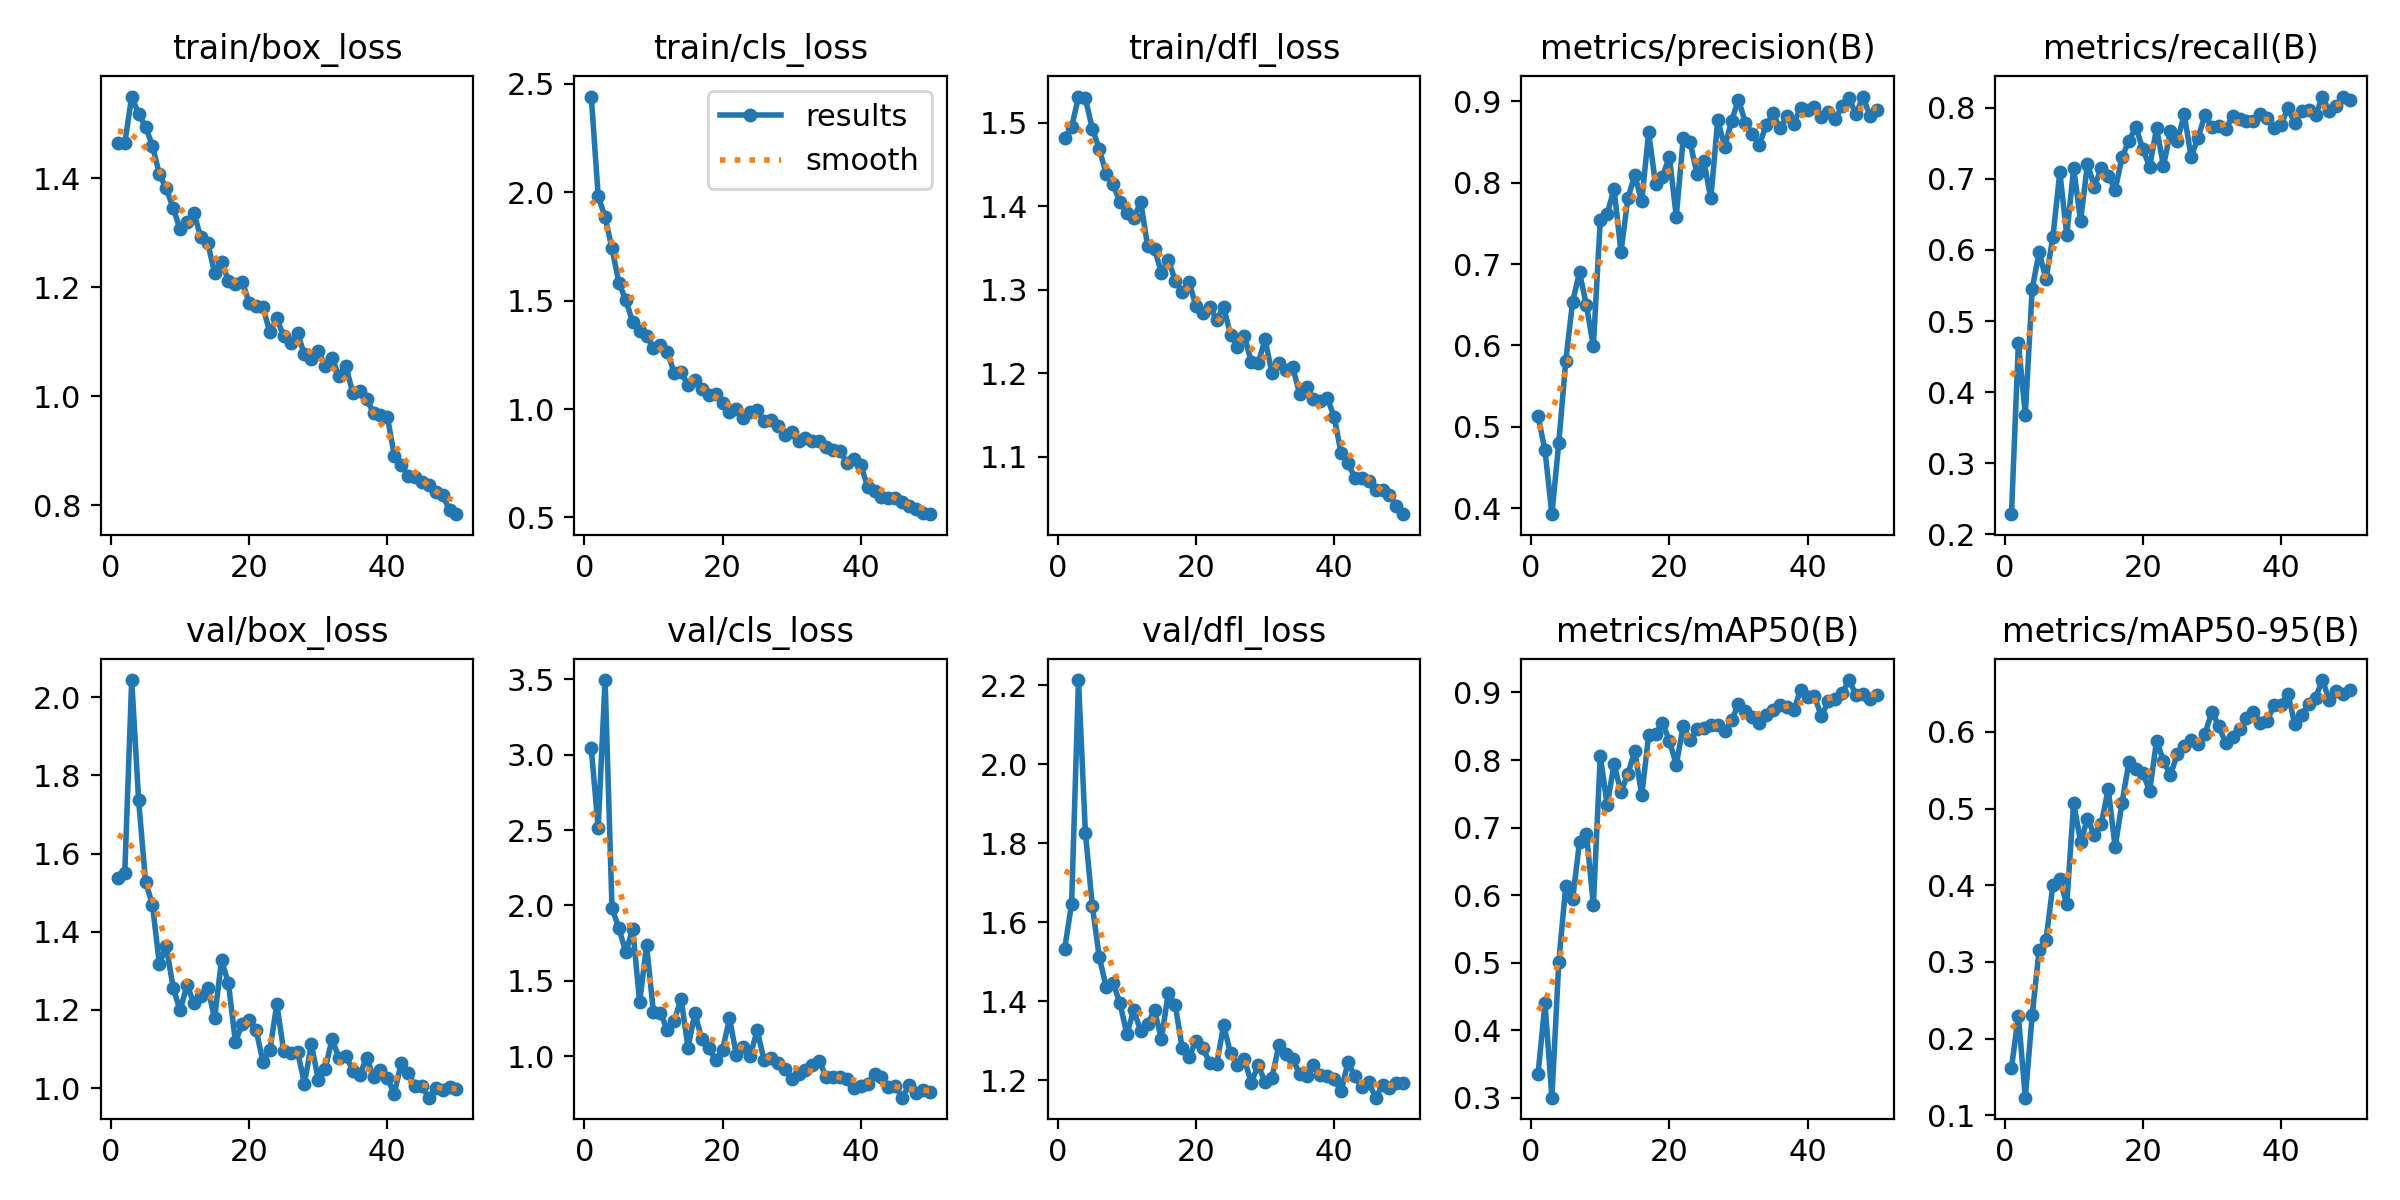

The data file committed next to this chart (first rows):
epoch, train/box_loss, train/cls_loss, train/dfl_loss, metrics/precision(B), metrics/recall(B), metrics/mAP50(B), metrics/mAP50-95(B), val/box_loss, val/cls_loss, val/dfl_loss, lr/pg0, lr/pg1, lr/pg2
1, 1.465, 2.442, 1.482, 0.5128, 0.2284, 0.336, 0.162, 1.538, 3.041, 1.534, 0.0006561, 0.0006561, 0.0006561
2, 1.464, 1.983, 1.494, 0.4708, 0.4695, 0.4401, 0.2297, 1.551, 2.515, 1.647, 0.001297, 0.001297, 0.001297
3, 1.55, 1.885, 1.531, 0.3925, 0.3684, 0.3004, 0.123, 2.044, 3.495, 2.214, 0.001911, 0.001911, 0.001911
4, 1.518, 1.741, 1.529, 0.4804, 0.5453, 0.5016, 0.2307, 1.737, 1.981, 1.826, 0.001881, 0.001881, 0.001881
5, 1.495, 1.583, 1.493, 0.5804, 0.5971, 0.6136, 0.3156, 1.528, 1.848, 1.642, 0.001842, 0.001842, 0.001842
6, 1.46, 1.503, 1.469, 0.6539, 0.5589, 0.5939, 0.3286, 1.469, 1.689, 1.512, 0.001802, 0.001802, 0.001802
7, 1.407, 1.4, 1.439, 0.6898, 0.619, 0.6792, 0.4007, 1.318, 1.846, 1.437, 0.001762, 0.001762, 0.001762
8, 1.381, 1.36, 1.426, 0.6492, 0.7095, 0.6911, 0.4075, 1.362, 1.358, 1.447, 0.001723, 0.001723, 0.001723
9, 1.345, 1.337, 1.405, 0.599, 0.6212, 0.5855, 0.3752, 1.257, 1.736, 1.395, 0.001683, 0.001683, 0.001683
10, 1.306, 1.283, 1.392, 0.7537, 0.7147, 0.8063, 0.5078, 1.198, 1.291, 1.317, 0.001644, 0.001644, 0.001644
11, 1.321, 1.298, 1.386, 0.7621, 0.6408, 0.7335, 0.4561, 1.263, 1.287, 1.377, 0.001604, 0.001604, 0.001604
12, 1.336, 1.264, 1.405, 0.7921, 0.721, 0.7942, 0.4867, 1.218, 1.176, 1.325, 0.001564, 0.001564, 0.001564
13, 1.291, 1.168, 1.353, 0.715, 0.6892, 0.7521, 0.4656, 1.236, 1.236, 1.343, 0.001525, 0.001525, 0.001525
14, 1.281, 1.17, 1.349, 0.7815, 0.7153, 0.7799, 0.48, 1.256, 1.38, 1.377, 0.001485, 0.001485, 0.001485
15, 1.227, 1.111, 1.321, 0.809, 0.7045, 0.8136, 0.5257, 1.179, 1.057, 1.305, 0.001446, 0.001446, 0.001446
16, 1.245, 1.134, 1.336, 0.7774, 0.6842, 0.7475, 0.4498, 1.327, 1.286, 1.421, 0.001406, 0.001406, 0.001406
17, 1.212, 1.094, 1.311, 0.8621, 0.7306, 0.8367, 0.5076, 1.268, 1.111, 1.391, 0.001366, 0.001366, 0.001366
18, 1.205, 1.064, 1.297, 0.7981, 0.7537, 0.8388, 0.5611, 1.119, 1.056, 1.282, 0.001327, 0.001327, 0.001327
19, 1.21, 1.069, 1.31, 0.8075, 0.7729, 0.8555, 0.5518, 1.163, 0.9751, 1.26, 0.001287, 0.001287, 0.001287
20, 1.171, 1.028, 1.28, 0.8323, 0.7421, 0.8283, 0.5462, 1.173, 1.04, 1.299, 0.001248, 0.001248, 0.001248
21, 1.166, 0.9849, 1.273, 0.7583, 0.7168, 0.793, 0.523, 1.15, 1.25, 1.282, 0.001208, 0.001208, 0.001208
22, 1.163, 0.9986, 1.28, 0.8546, 0.7716, 0.8501, 0.5887, 1.066, 1.008, 1.243, 0.001168, 0.001168, 0.001168
23, 1.117, 0.9588, 1.264, 0.8497, 0.7179, 0.8295, 0.5621, 1.098, 1.064, 1.24, 0.001129, 0.001129, 0.001129
24, 1.143, 0.9845, 1.28, 0.8108, 0.767, 0.8456, 0.544, 1.214, 1.001, 1.339, 0.001089, 0.001089, 0.001089
25, 1.11, 0.9942, 1.246, 0.8265, 0.7537, 0.8476, 0.5708, 1.094, 1.172, 1.268, 0.00105, 0.00105, 0.00105
26, 1.097, 0.9455, 1.232, 0.7807, 0.7907, 0.8516, 0.5811, 1.09, 0.9755, 1.239, 0.00101, 0.00101, 0.00101
27, 1.115, 0.9515, 1.245, 0.8774, 0.7309, 0.8511, 0.5889, 1.093, 0.9865, 1.253, 0.0009704, 0.0009704, 0.0009704
28, 1.076, 0.9242, 1.214, 0.8438, 0.7579, 0.8423, 0.5843, 1.012, 0.9516, 1.194, 0.0009308, 0.0009308, 0.0009308
29, 1.067, 0.8793, 1.212, 0.8759, 0.7895, 0.8586, 0.5972, 1.112, 0.9119, 1.238, 0.0008912, 0.0008912, 0.0008912
30, 1.083, 0.8944, 1.24, 0.9024, 0.7726, 0.8827, 0.6262, 1.022, 0.8511, 1.196, 0.0008516, 0.0008516, 0.0008516
31, 1.056, 0.8545, 1.2, 0.8738, 0.7747, 0.8721, 0.6079, 1.048, 0.8795, 1.207, 0.000812, 0.000812, 0.000812
32, 1.07, 0.8671, 1.212, 0.8599, 0.7695, 0.8633, 0.585, 1.126, 0.9096, 1.288, 0.0007724, 0.0007724, 0.0007724
33, 1.037, 0.8529, 1.204, 0.8462, 0.7884, 0.8552, 0.5939, 1.077, 0.9403, 1.266, 0.0007328, 0.0007328, 0.0007328
34, 1.055, 0.8512, 1.207, 0.8706, 0.7842, 0.8673, 0.6032, 1.081, 0.9662, 1.255, 0.0006932, 0.0006932, 0.0006932
35, 1.006, 0.8242, 1.175, 0.8854, 0.7807, 0.8736, 0.6177, 1.045, 0.8609, 1.216, 0.0006536, 0.0006536, 0.0006536
36, 1.01, 0.8117, 1.184, 0.8668, 0.7811, 0.8813, 0.6262, 1.034, 0.8586, 1.21, 0.000614, 0.000614, 0.000614
37, 0.9938, 0.8072, 1.169, 0.8821, 0.7916, 0.8791, 0.6119, 1.078, 0.8592, 1.239, 0.0005744, 0.0005744, 0.0005744
38, 0.9697, 0.7492, 1.167, 0.8726, 0.7855, 0.8737, 0.6145, 1.028, 0.8504, 1.213, 0.0005348, 0.0005348, 0.0005348
39, 0.9645, 0.7703, 1.17, 0.8923, 0.7716, 0.9041, 0.635, 1.045, 0.787, 1.21, 0.0004952, 0.0004952, 0.0004952
40, 0.9619, 0.7412, 1.148, 0.8897, 0.7758, 0.8934, 0.6358, 1.025, 0.8048, 1.202, 0.0004556, 0.0004556, 0.0004556
41, 0.8909, 0.6423, 1.104, 0.893, 0.7993, 0.8945, 0.6501, 0.9861, 0.8174, 1.172, 0.000416, 0.000416, 0.000416
42, 0.8739, 0.6199, 1.093, 0.8811, 0.779, 0.8646, 0.61, 1.063, 0.8841, 1.245, 0.0003764, 0.0003764, 0.0003764
43, 0.8534, 0.5949, 1.074, 0.8877, 0.7958, 0.8871, 0.6226, 1.039, 0.8639, 1.21, 0.0003368, 0.0003368, 0.0003368
44, 0.8508, 0.5917, 1.074, 0.8782, 0.7968, 0.891, 0.6363, 1.006, 0.793, 1.182, 0.0002972, 0.0002972, 0.0002972
45, 0.8415, 0.5881, 1.071, 0.8943, 0.7895, 0.8986, 0.6448, 1.004, 0.8039, 1.195, 0.0002576, 0.0002576, 0.0002576
46, 0.8369, 0.5725, 1.06, 0.9043, 0.8152, 0.9183, 0.6677, 0.9755, 0.7245, 1.156, 0.000218, 0.000218, 0.000218
47, 0.8235, 0.5521, 1.06, 0.8841, 0.7953, 0.8965, 0.6411, 0.9995, 0.8078, 1.187, 0.0001784, 0.0001784, 0.0001784
48, 0.8183, 0.5413, 1.054, 0.9061, 0.8019, 0.8977, 0.6536, 0.9963, 0.7524, 1.18, 0.0001388, 0.0001388, 0.0001388
49, 0.7911, 0.5202, 1.041, 0.8827, 0.8158, 0.8905, 0.6492, 1.002, 0.7765, 1.194, 9.92e-05, 9.92e-05, 9.92e-05
50, 0.7832, 0.5152, 1.031, 0.8893, 0.8116, 0.8963, 0.6547, 0.9988, 0.762, 1.194, 5.96e-05, 5.96e-05, 5.96e-05
